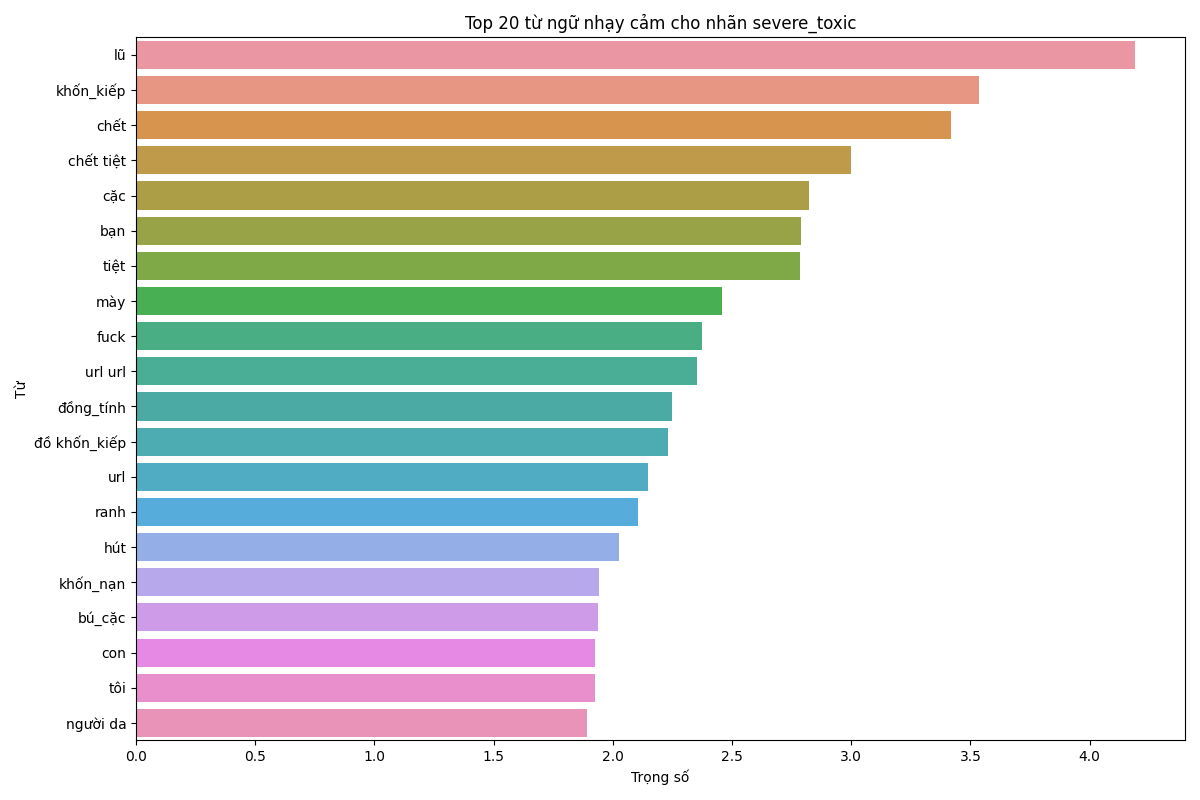

Source data for this figure (header and first rows):
word, coefficient
lũ, 4.19
khốn_kiếp, 3.535
chết, 3.419
chết tiệt, 2.999
cặc, 2.821
bạn, 2.788
tiệt, 2.785
mày, 2.459
fuck, 2.376
url url, 2.352
đồng_tính, 2.248
đồ khốn_kiếp, 2.231
url, 2.146
ranh, 2.107
hút, 2.026
khốn_nạn, 1.942
bú_cặc, 1.936
con, 1.924
tôi, 1.923
người da, 1.891
đi, 1.871
con ranh, 1.85
tôi sẽ, 1.836
gã đồng_tính, 1.829
kẻ khốn_nạn, 1.823
sa_thải, 1.801
bú, 1.8
ung_thư, 1.779
chết_tiệt, 1.765
quản_trị_viên tôi, 1.732
hãy chết, 1.731
nên chết, 1.708
đồ, 1.7
aha, 1.658
hah, 1.658
tệ quá, 1.656
tôi tôi, 1.607
anh là, 1.607
cái lồn, 1.574
cá là, 1.557
lũ khốn, 1.55
mẹ kiếp, 1.538
khổng_lồ, 1.534
bạn tôi, 1.533
tôi rồi, 1.531
kiếp, 1.531
anh, 1.53
hãy, 1.504
các bạn, 1.495
tinh_ranh, 1.475
bạn bằng, 1.472
của mày, 1.467
tuổi, 1.452
bú cặc, 1.446
da đen, 1.442
khốn_đó, 1.442
mông, 1.439
hah aha, 1.437
khốn_kiếp tôi, 1.434
cái_quái gì, 1.43
... 1,449 more rows
